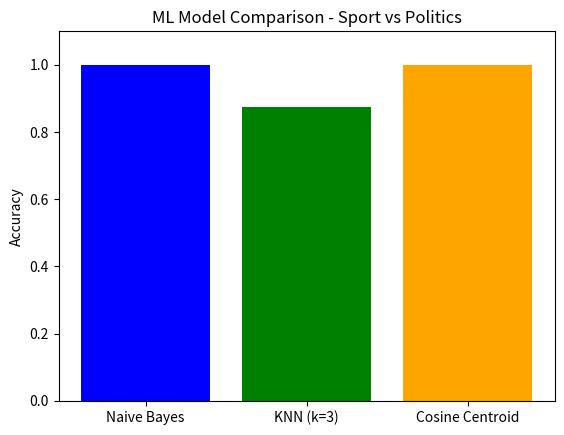

Reproduce this figure in Python. (Note: this script raises an exception after producing the figure.)
import math
import re
from collections import Counter, defaultdict
import matplotlib.pyplot as plt

# Function to clean text and extract words with 3+ characters
def tokenize(text):
    text = text.lower().strip()
    return re.findall(r'\b[a-z]{3,}\b', text)

class TFIDFModel:
    def __init__(self):
        # Initialize storage for IDF values, word list, and document count
        self.idf = {}
        self.vocabulary = []
        self.doc_count = 0

    def fit(self, documents):
        # Calculate document frequencies and build the vocabulary
        self.doc_count = len(documents)
        df = Counter()
        all_words = set()
        for doc in documents:
            words = set(tokenize(doc))
            for word in words:
                df[word] += 1
                all_words.add(word)
        
        # Sort vocabulary for consistent vector indexing
        self.vocabulary = sorted(list(all_words))
        
        # Calculate Inverse Document Frequency (IDF) for each word
        for word, count in df.items():
            self.idf[word] = math.log(self.doc_count / (1 + count))

    def transform(self, doc):
        # Convert text into a numerical vector using TF * IDF
        tokens = tokenize(doc)
        tf = Counter(tokens)
        return [tf.get(word, 0) * self.idf.get(word, 0) for word in self.vocabulary]

class NaiveBayes:
    def train(self, docs, labels):
        # Initialize class metadata, vocabulary, and frequency counters
        self.classes = list(set(labels))
        self.vocab = set()
        self.word_counts = {c: Counter() for c in self.classes}
        self.total_words = {c: 0 for c in self.classes}
        self.priors = {c: labels.count(c)/len(labels) for c in self.classes}
        
        # Aggregate word counts per category
        for doc, label in zip(docs, labels):
            tokens = tokenize(doc)
            for t in tokens:
                self.word_counts[label][t] += 1
                self.total_words[label] += 1
                self.vocab.add(t)

    def predict(self, text):
        # Calculate log-probabilities for each class to predict the label
        tokens = tokenize(text)
        results = {}
        for c in self.classes:
            score = math.log(self.priors[c])
            for t in tokens:
                if t in self.vocab:
                    # Apply Laplace smoothing to handle unseen words
                    prob = (self.word_counts[c][t] + 1) / (self.total_words[c] + len(self.vocab))
                    score += math.log(prob)
            results[c] = score
        # Return the class with the highest probability score
        return max(results, key=results.get)

class KNN:
    def __init__(self, k=3):
        # Set the number of neighbors to consider
        self.k = k

    def train(self, vectors, labels):
        # Store training vectors and their corresponding labels
        self.train_vectors = vectors
        self.train_labels = labels

    def _euclidean_dist(self, v1, v2):
        # Calculate the geometric distance between two vectors
        return math.sqrt(sum((a - b) ** 2 for a, b in zip(v1, v2)))

    def predict(self, vec):
        # Calculate distances to all training points and find the closest k
        dists = [(self._euclidean_dist(vec, tv), tl) for tv, tl in zip(self.train_vectors, self.train_labels)]
        dists.sort(key=lambda x: x[0])
        neighbors = [label for dist, label in dists[:self.k]]
        # Return the most common label among the k-nearest neighbors
        return Counter(neighbors).most_common(1)[0][0]

class CosineClassifier:
    def train(self, vectors, labels):
        # Calculate the average vector (centroid) for each class
        self.centroids = {}
        for label in set(labels):
            class_vecs = [v for v, l in zip(vectors, labels) if l == label]
            self.centroids[label] = [sum(col)/len(col) for col in zip(*class_vecs)]

    def _cosine_sim(self, v1, v2):
        # Calculate similarity based on the cosine of the angle between vectors
        dot = sum(a*b for a, b in zip(v1, v2))
        m1 = math.sqrt(sum(a*a for a in v1))
        m2 = math.sqrt(sum(a*a for a in v2))
        return dot / (m1 * m2) if m1 * m2 > 0 else 0

    def predict(self, vec):
        # Assign label based on the highest cosine similarity to a centroid
        sims = {label: self._cosine_sim(vec, cent) for label, cent in self.centroids.items()}
        return max(sims, key=sims.get)

def calculate_accuracy(model, test_data, true_labels, is_vector=False):
    """
    Helper to calculate accuracy by comparing model predictions 
    to the ground truth labels.
    """
    correct = 0
    for doc, label in zip(test_data, true_labels):
        pred = model.predict(doc)
        if pred == label:
            correct += 1
    return correct / len(true_labels)

def show_accuracy_graph(nb_acc, knn_acc, cos_acc):
    # Generate a bar chart using dynamically calculated scores
    models = ['Naive Bayes', 'KNN (k=3)', 'Cosine Centroid']
    accuracies = [nb_acc, knn_acc, cos_acc]
    plt.bar(models, accuracies, color=['blue', 'green', 'orange'])
    plt.ylabel('Accuracy')
    plt.title('ML Model Comparison - Sport vs Politics')
    plt.ylim(0, 1.1) # Set limit slightly above 1 for visibility
    plt.show()

def main():
    # Sample training data for two categories
    sport_wiki = """
    Sport is a physical activity or game, often competitive and organized. 
    Common sports include football, cricket, basketball, tennis, chess and rugby. 
    Athletes compete in the Olympic Games and World Cup tournaments. 
    Coaches train teams for matches, scores, and championships.
    """
    politics_wiki = """
    Politics involves decision making in groups and power relations. 
    Governments consist of legislature, executive, and judiciary branches. 
    Elections determine leaders through political parties and voting. 
    Diplomacy and law regulate sovereign states and public policy.
    """

    # Pre-process text into labeled document sets
    s_docs = [s.strip() for s in sport_wiki.split('.') if len(s) > 15]
    p_docs = [p.strip() for p in politics_wiki.split('.') if len(p) > 15]
    docs = s_docs + p_docs
    labels = ["Sport"] * len(s_docs) + ["Politics"] * len(p_docs)

    # Vectorize the documents using TF-IDF
    tfidf = TFIDFModel()
    tfidf.fit(docs)
    vectors = [tfidf.transform(d) for d in docs]

    # Initialize and train all three classification models
    nb = NaiveBayes(); nb.train(docs, labels)
    knn = KNN(k=3); knn.train(vectors, labels)
    cos = CosineClassifier(); cos.train(vectors, labels)

    # Dynamically calculate the accuracy of each model
    nb_acc = calculate_accuracy(nb, docs, labels)
    knn_acc = calculate_accuracy(knn, vectors, labels)
    cos_acc = calculate_accuracy(cos, vectors, labels)

    print("-" * 40)
    print("COMPARATIVE CLASSIFIER SYSTEM")
    print("-" * 40)
    
    # Display the comparison graph with real data
    show_accuracy_graph(nb_acc, knn_acc, cos_acc)

    # Interactive loop for user input testing
    while True:
        txt = input("\nEnter text: ").strip()
        if txt.lower() == 'exit': break
        if not txt: continue
        
        vec = tfidf.transform(txt)
        print(f"1. Naive Bayes Answer:      {nb.predict(txt)}")
        print(f"2. KNN (k=3) Answer:        {knn.predict(vec)}")
        print(f"3. Cosine Centroid Answer:  {cos.predict(vec)}")

if __name__ == "__main__":
    main()
